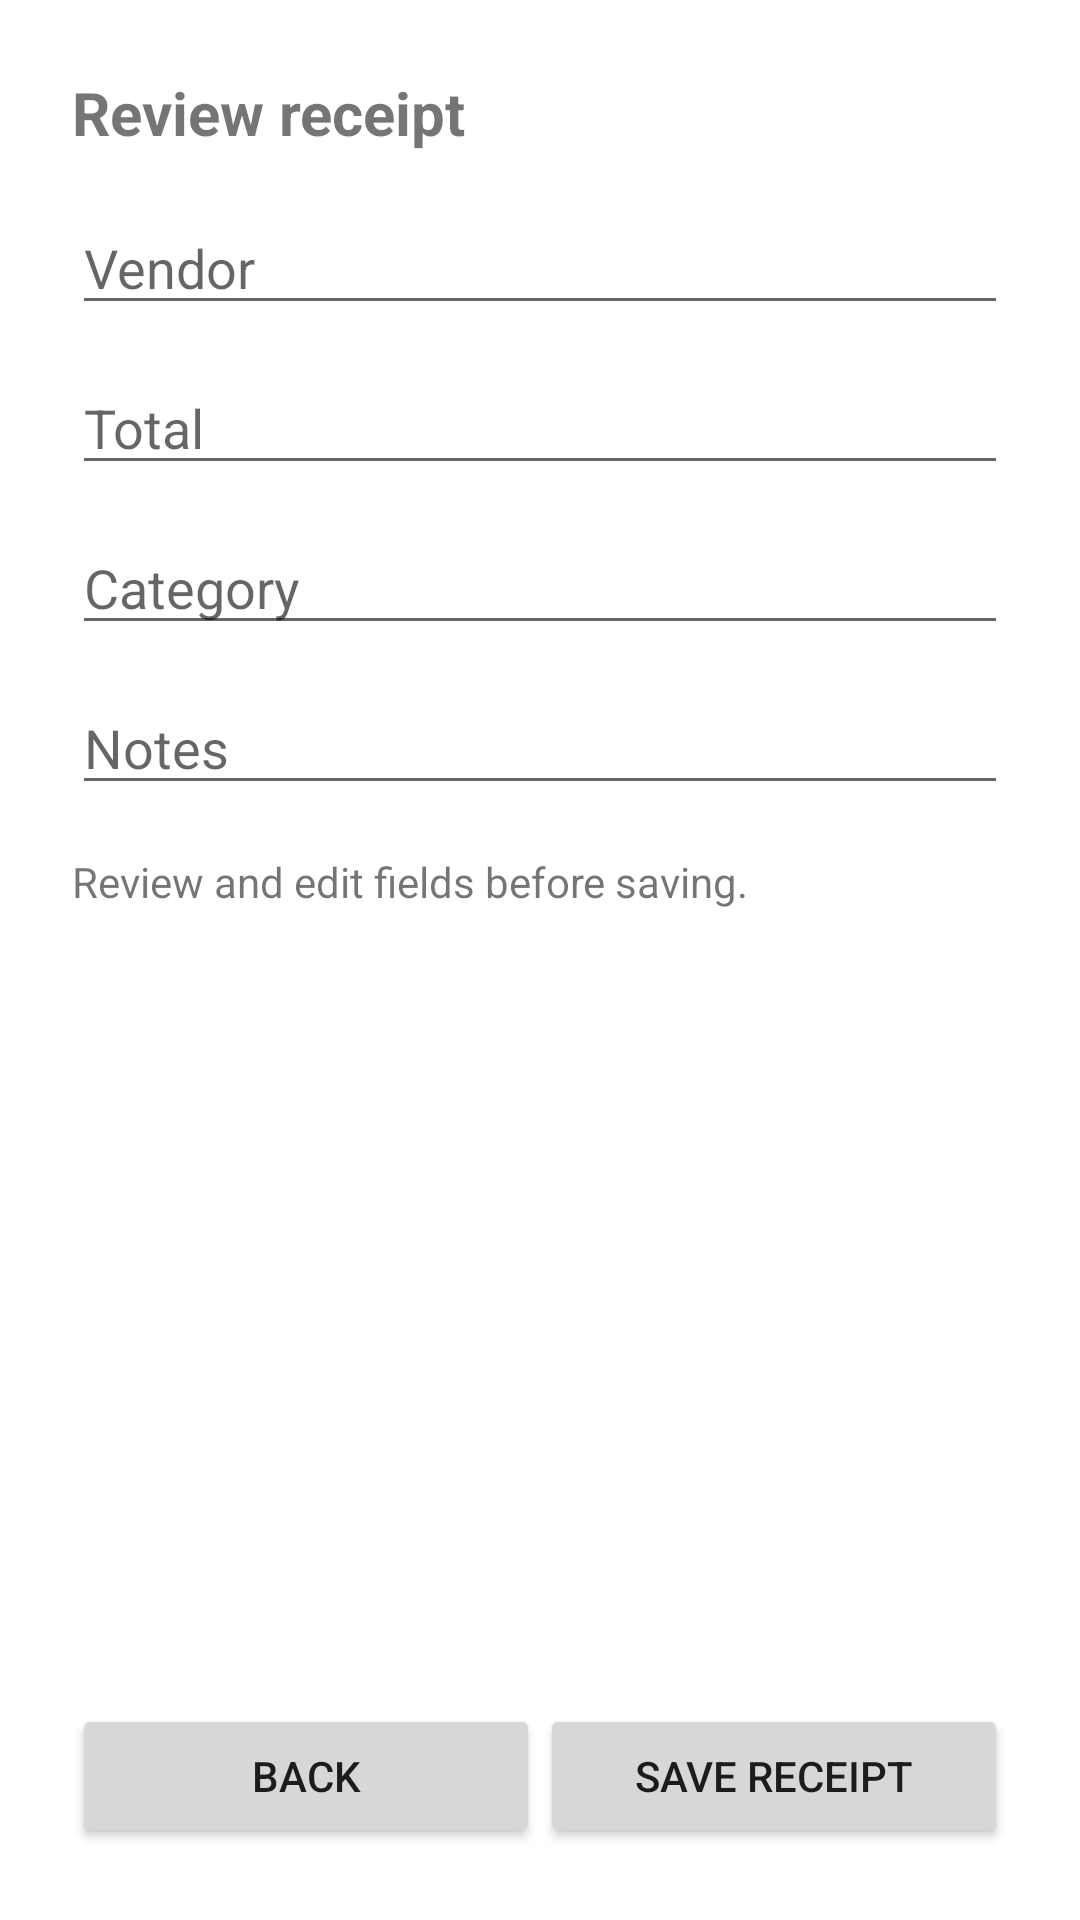

This screen was rendered from an Android layout file. Write that file and the resources it references.
<!-- AndroidManifest.xml: application theme Theme.ReceiptKeeper -->
<!-- res/layout/activity_review.xml -->
<?xml version="1.0" encoding="utf-8"?>
<androidx.constraintlayout.widget.ConstraintLayout
    xmlns:android="http://schemas.android.com/apk/res/android"
    xmlns:app="http://schemas.android.com/apk/res-auto"
    android:layout_width="match_parent"
    android:layout_height="match_parent"
    android:padding="24dp">

    <TextView
        android:id="@+id/review_title"
        android:layout_width="wrap_content"
        android:layout_height="wrap_content"
        android:text="@string/review_title"
        android:textSize="20sp"
        android:textStyle="bold"
        app:layout_constraintTop_toTopOf="parent"
        app:layout_constraintStart_toStartOf="parent" />

    <ScrollView
        android:id="@+id/review_scroll"
        android:layout_width="0dp"
        android:layout_height="0dp"
        app:layout_constraintTop_toBottomOf="@id/review_title"
        app:layout_constraintBottom_toTopOf="@id/review_actions"
        app:layout_constraintStart_toStartOf="parent"
        app:layout_constraintEnd_toEndOf="parent"
        android:layout_marginTop="16dp"
        android:layout_marginBottom="16dp">

        <LinearLayout
            android:layout_width="match_parent"
            android:layout_height="wrap_content"
            android:orientation="vertical">

            <EditText
                android:id="@+id/review_vendor"
                android:layout_width="match_parent"
                android:layout_height="wrap_content"
                android:hint="@string/detail_vendor" />

            <EditText
                android:id="@+id/review_total"
                android:layout_width="match_parent"
                android:layout_height="wrap_content"
                android:inputType="numberDecimal"
                android:hint="@string/detail_total"
                android:layout_marginTop="12dp" />

            <EditText
                android:id="@+id/review_category"
                android:layout_width="match_parent"
                android:layout_height="wrap_content"
                android:hint="@string/review_category"
                android:layout_marginTop="12dp" />

            <EditText
                android:id="@+id/review_notes"
                android:layout_width="match_parent"
                android:layout_height="wrap_content"
                android:hint="@string/detail_notes"
                android:layout_marginTop="12dp" />

            <TextView
                android:id="@+id/review_status"
                android:layout_width="match_parent"
                android:layout_height="wrap_content"
                android:text="@string/review_status_idle"
                android:layout_marginTop="16dp" />
        </LinearLayout>
    </ScrollView>

    <LinearLayout
        android:id="@+id/review_actions"
        android:layout_width="0dp"
        android:layout_height="wrap_content"
        android:orientation="horizontal"
        app:layout_constraintBottom_toBottomOf="parent"
        app:layout_constraintStart_toStartOf="parent"
        app:layout_constraintEnd_toEndOf="parent">

        <Button
            android:id="@+id/review_back"
            android:layout_width="0dp"
            android:layout_height="wrap_content"
            android:layout_weight="1"
            android:text="@string/review_back" />

        <Button
            android:id="@+id/review_save"
            android:layout_width="0dp"
            android:layout_height="wrap_content"
            android:layout_weight="1"
            android:text="@string/review_save" />
    </LinearLayout>

</androidx.constraintlayout.widget.ConstraintLayout>
<!-- resources referenced by this layout -->
<resources>
  <string name="detail_notes">Notes</string>
  <string name="detail_total">Total</string>
  <string name="detail_vendor">Vendor</string>
  <string name="review_back">Back</string>
  <string name="review_category">Category</string>
  <string name="review_save">Save receipt</string>
  <string name="review_status_idle">Review and edit fields before saving.</string>
  <string name="review_title">Review receipt</string>
  <style name="Theme.ReceiptKeeper" parent="Theme.MaterialComponents.DayNight.NoActionBar">
          <item name="colorPrimary">@color/purple_500</item>
          <item name="colorPrimaryVariant">@color/purple_700</item>
          <item name="colorSecondary">@color/teal_200</item>
      </style>
  <!-- not gathered from this repository: default colours our renderer supplied (Android Studio template values) -->
  <color name="purple_500">#FF6200EE</color>
  <color name="purple_700">#FF3700B3</color>
  <color name="teal_200">#FF03DAC5</color>
</resources>
